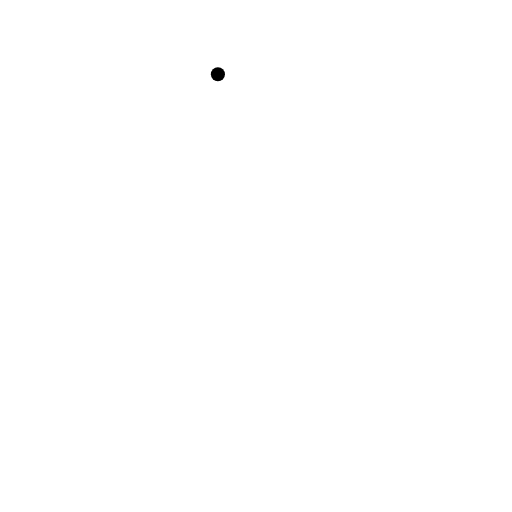
t = 0.00 s
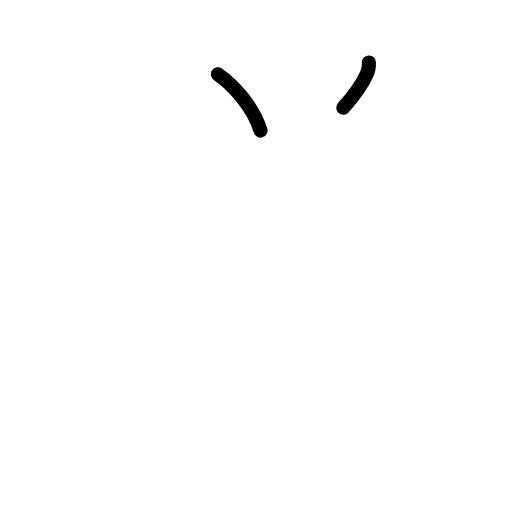
t = 1.75 s
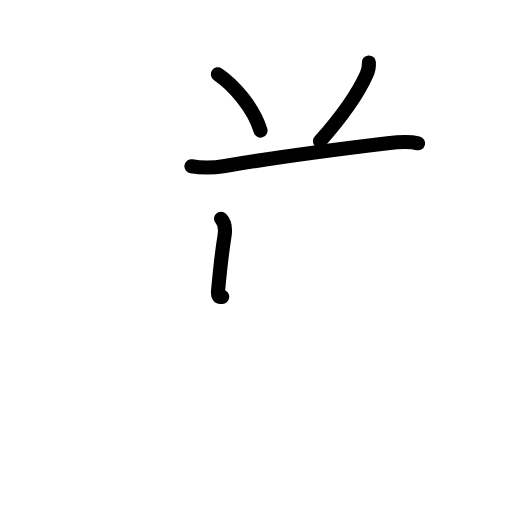
t = 3.63 s
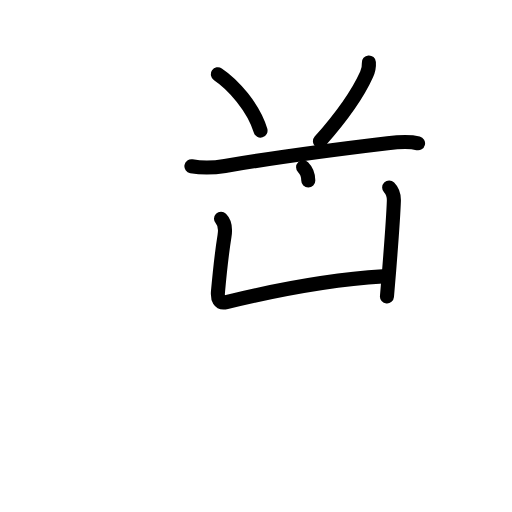
t = 5.38 s
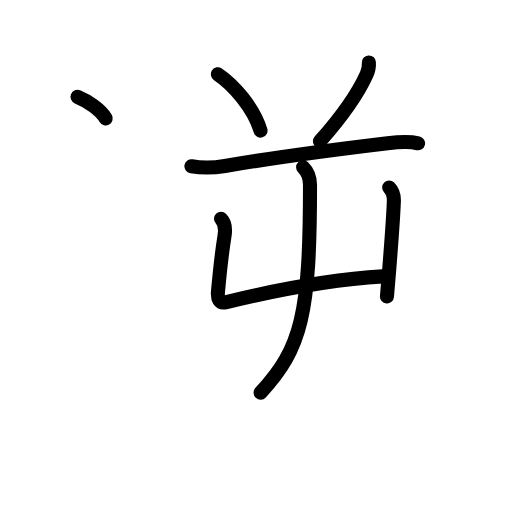
t = 6.50 s
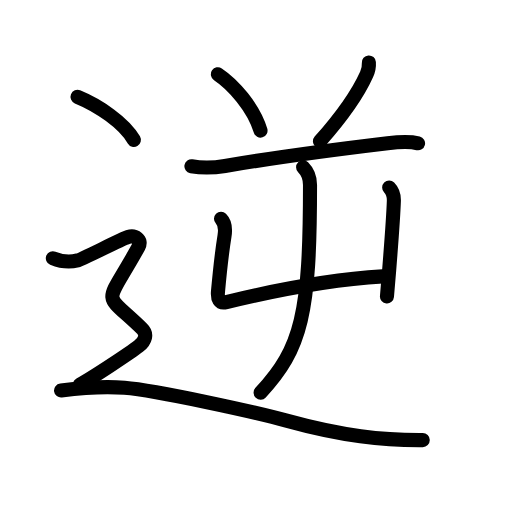
t = 9.00 s

The animated SVG that drew these frames (rendered in a browser with its animation timeline set to each time). Animation: 33 SMIL elements (animate=33); one cycle of 9.00 s.

<?xml version="1.0" encoding="UTF-8"?>
<!--
AniKanjiVG is licensed by CC-BY-SA Paul C. Sommerhoff (https://bitbucket.org/sommerhoff/anikanjivg).
AniKanjiVG uses KanjiVG which is licensed by CC-BY-SA Ulrich Apel (http://kanjivg.tagaini.net).
See also http://creativecommons.org/licenses/by-sa/3.0/
-->
<svg xmlns:kvg='http://kanjivg.tagaini.net' xmlns='http://www.w3.org/2000/svg' width='109' height='109' viewBox='0 0 109 109' style='fill:none;stroke:#000000;stroke-width:3;stroke-linecap:round;stroke-linejoin:round;' id="kvg:kanji_09006"><g id="kvg:09006" kvg:element="逆"><g id="kvg:09006-g1" kvg:phon="1+4+2+屮"><path id="kvg:09006-s1" kvg:type="㇔" d="M46.39,15.81c3.2,2.12,7.61,7.07,9.07,11.99"><animate attributeName="d" begin="0.0s" dur="1.0s" from="M46.39,15.81C46.39,15.81,46.39,15.81,46.39,15.81" to="M46.39,15.81c3.2,2.12,7.61,7.07,9.07,11.99" />
</path>
<path id="kvg:09006-s2" kvg:type="㇒" d="M78.53,13.29c0.06,0.85-0.13,1.76-0.48,2.53c-1.75,3.89-4.84,8.5-9.94,14.25"><animate attributeName="d" begin="1.0s" dur="0.5s" from="M78.53,13.29C78.53,13.29,78.53,13.29,78.53,13.29" to="M78.53,13.29c0.06,0.85-0.13,1.76-0.48,2.53" />
<animate attributeName="d" begin="1.5s" dur="0.5s" from="M78.53,13.29c0.06,0.85-0.13,1.76-0.48,2.53c0,0,0,0,0,0,0" to="M78.53,13.29c0.06,0.85-0.13,1.76-0.48,2.53c-1.75,3.89-4.84,8.5-9.94,14.25" />
<animate attributeName="d" begin="0s" dur="1.0s" from="M-100,-100" to="M-100,-100" />
</path>
<path id="kvg:09006-s3" kvg:type="㇐" d="M40.75,35.39c2.75,0.49,4.9,0.32,7.14-0.06c9.36-1.58,26.25-3.84,34.63-4.84c2.13-0.25,4.4-0.49,6.48,0.02"><animate attributeName="d" begin="2.0s" dur="0.3333333333333333s" from="M40.75,35.39C40.75,35.39,40.75,35.39,40.75,35.39" to="M40.75,35.39c2.75,0.49,4.9,0.32,7.14-0.06" />
<animate attributeName="d" begin="2.3333333333333335s" dur="0.3333333333333333s" from="M40.75,35.39c2.75,0.49,4.9,0.32,7.14-0.06c0,0,0,0,0,0,0" to="M40.75,35.39c2.75,0.49,4.9,0.32,7.14-0.06c9.36-1.58,26.25-3.84,34.63-4.84" />
<animate attributeName="d" begin="2.6666666666666665s" dur="0.3333333333333333s" from="M40.75,35.39c2.75,0.49,4.9,0.32,7.14-0.06c9.36-1.58,26.25-3.84,34.63-4.84c0,0,0,0,0,0,0" to="M40.75,35.39c2.75,0.49,4.9,0.32,7.14-0.06c9.36-1.58,26.25-3.84,34.63-4.84c2.13-0.25,4.4-0.49,6.48,0.02" />
<animate attributeName="d" begin="0s" dur="2.0s" from="M-100,-100" to="M-100,-100" />
</path>
<g id="kvg:09006-g2" kvg:element="屮"><g id="kvg:09006-g3" kvg:element="凵"><path id="kvg:09006-s4" kvg:type="㇗a" d="M47.05,46.58c0.75,0.75,0.98,2.19,0.75,3.63c-0.67,4.16-1.21,9.87-1.39,11.85c-0.14,1.54,0.24,2.63,1.79,2.25c10.56-2.57,22.56-4.82,33.29-5.47"><animate attributeName="d" begin="3.0s" dur="0.25s" from="M47.05,46.58C47.05,46.58,47.05,46.58,47.05,46.58" to="M47.05,46.58c0.75,0.75,0.98,2.19,0.75,3.63" />
<animate attributeName="d" begin="3.25s" dur="0.25s" from="M47.05,46.58c0.75,0.75,0.98,2.19,0.75,3.63c0,0,0,0,0,0,0" to="M47.05,46.58c0.75,0.75,0.98,2.19,0.75,3.63c-0.67,4.16-1.21,9.87-1.39,11.85" />
<animate attributeName="d" begin="3.5s" dur="0.25s" from="M47.05,46.58c0.75,0.75,0.98,2.19,0.75,3.63c-0.67,4.16-1.21,9.87-1.39,11.85c0,0,0,0,0,0,0" to="M47.05,46.58c0.75,0.75,0.98,2.19,0.75,3.63c-0.67,4.16-1.21,9.87-1.39,11.85c-0.14,1.54,0.24,2.63,1.79,2.25" />
<animate attributeName="d" begin="3.75s" dur="0.25s" from="M47.05,46.58c0.75,0.75,0.98,2.19,0.75,3.63c-0.67,4.16-1.21,9.87-1.39,11.85c-0.14,1.54,0.24,2.63,1.79,2.25c0,0,0,0,0,0,0" to="M47.05,46.58c0.75,0.75,0.98,2.19,0.75,3.63c-0.67,4.16-1.21,9.87-1.39,11.85c-0.14,1.54,0.24,2.63,1.79,2.25c10.56-2.57,22.56-4.82,33.29-5.47" />
<animate attributeName="d" begin="0s" dur="3.0s" from="M-100,-100" to="M-100,-100" />
</path>
<path id="kvg:09006-s5" kvg:type="㇑" d="M82.85,39.91c0.81,0.81,1.03,1.84,1,2.86c-0.08,2.35-0.55,9.08-1,14.73c-0.17,2.12-0.33,4.09-0.47,5.62"><animate attributeName="d" begin="4.0s" dur="0.3333333333333333s" from="M82.85,39.91C82.85,39.91,82.85,39.91,82.85,39.91" to="M82.85,39.91c0.81,0.81,1.03,1.84,1,2.86" />
<animate attributeName="d" begin="4.333333333333333s" dur="0.3333333333333333s" from="M82.85,39.91c0.81,0.81,1.03,1.84,1,2.86c0,0,0,0,0,0,0" to="M82.85,39.91c0.81,0.81,1.03,1.84,1,2.86c-0.08,2.35-0.55,9.08-1,14.73" />
<animate attributeName="d" begin="4.666666666666667s" dur="0.3333333333333333s" from="M82.85,39.91c0.81,0.81,1.03,1.84,1,2.86c-0.08,2.35-0.55,9.08-1,14.73c0,0,0,0,0,0,0" to="M82.85,39.91c0.81,0.81,1.03,1.84,1,2.86c-0.08,2.35-0.55,9.08-1,14.73c-0.17,2.12-0.33,4.09-0.47,5.62" />
<animate attributeName="d" begin="0s" dur="4.0s" from="M-100,-100" to="M-100,-100" />
</path>
</g>
<g id="kvg:09006-g4" kvg:element="丿"><path id="kvg:09006-s6" kvg:type="㇒" d="M64.53,35.62C65.39,36.48,66,38,66,39.38c0,27.37-1.75,34.75-10.52,44.21"><animate attributeName="d" begin="5.0s" dur="0.5s" from="M64.53,35.62C64.53,35.62,64.53,35.62,64.53,35.62" to="M64.53,35.62C65.39,36.48,66,38,66,39.38" />
<animate attributeName="d" begin="5.5s" dur="0.5s" from="M64.53,35.62C65.39,36.48,66,38,66,39.38c0,0,0,0,0,0,0" to="M64.53,35.62C65.39,36.48,66,38,66,39.38c0,27.37-1.75,34.75-10.52,44.21" />
<animate attributeName="d" begin="0s" dur="5.0s" from="M-100,-100" to="M-100,-100" />
</path>
</g>
</g>
</g>
<g id="kvg:09006-g5" kvg:element="⻌" kvg:original="辶" kvg:position="nyo" kvg:radical="tradit"><path id="kvg:09006-s7" kvg:type="㇔" d="M16.5,20.62c4.45,1.82,9.88,5.5,12,9.16"><animate attributeName="d" begin="6.0s" dur="1.0s" from="M16.5,20.62C16.5,20.62,16.5,20.62,16.5,20.62" to="M16.5,20.62c4.45,1.82,9.88,5.5,12,9.16" />
<animate attributeName="d" begin="0s" dur="6.0s" from="M-100,-100" to="M-100,-100" />
</path>
<path id="kvg:09006-s8" kvg:type="㇋" d="M11.25,54.97c2.25,0.93,4.25,0.72,5.25,0.48c1-0.23,9.25-4.51,10.75-4.98c1.5-0.47,3.08,0.56,2.25,2.06c-7.25,13.22-7.88,9.09,0.75,17.46c1.14,1.11,0.75,2.56-0.75,3.73C28,74.89,20,80.25,17,81.88"><animate attributeName="d" begin="7.0s" dur="0.16666666666666666s" from="M11.25,54.97C11.25,54.97,11.25,54.97,11.25,54.97" to="M11.25,54.97c2.25,0.93,4.25,0.72,5.25,0.48" />
<animate attributeName="d" begin="7.166666666666667s" dur="0.16666666666666666s" from="M11.25,54.97c2.25,0.93,4.25,0.72,5.25,0.48c0,0,0,0,0,0,0" to="M11.25,54.97c2.25,0.93,4.25,0.72,5.25,0.48c1-0.23,9.25-4.51,10.75-4.98" />
<animate attributeName="d" begin="7.333333333333333s" dur="0.16666666666666666s" from="M11.25,54.97c2.25,0.93,4.25,0.72,5.25,0.48c1-0.23,9.25-4.51,10.75-4.98c0,0,0,0,0,0,0" to="M11.25,54.97c2.25,0.93,4.25,0.72,5.25,0.48c1-0.23,9.25-4.51,10.75-4.98c1.5-0.47,3.08,0.56,2.25,2.06" />
<animate attributeName="d" begin="7.5s" dur="0.16666666666666666s" from="M11.25,54.97c2.25,0.93,4.25,0.72,5.25,0.48c1-0.23,9.25-4.51,10.75-4.98c1.5-0.47,3.08,0.56,2.25,2.06c0,0,0,0,0,0,0" to="M11.25,54.97c2.25,0.93,4.25,0.72,5.25,0.48c1-0.23,9.25-4.51,10.75-4.98c1.5-0.47,3.08,0.56,2.25,2.06c-7.25,13.22-7.88,9.09,0.75,17.46" />
<animate attributeName="d" begin="7.666666666666667s" dur="0.16666666666666666s" from="M11.25,54.97c2.25,0.93,4.25,0.72,5.25,0.48c1-0.23,9.25-4.51,10.75-4.98c1.5-0.47,3.08,0.56,2.25,2.06c-7.25,13.22-7.88,9.09,0.75,17.46c0,0,0,0,0,0,0" to="M11.25,54.97c2.25,0.93,4.25,0.72,5.25,0.48c1-0.23,9.25-4.51,10.75-4.98c1.5-0.47,3.08,0.56,2.25,2.06c-7.25,13.22-7.88,9.09,0.75,17.46c1.14,1.11,0.75,2.56-0.75,3.73" />
<animate attributeName="d" begin="7.833333333333333s" dur="0.16666666666666666s" from="M11.25,54.97c2.25,0.93,4.25,0.72,5.25,0.48c1-0.23,9.25-4.51,10.75-4.98c1.5-0.47,3.08,0.56,2.25,2.06c-7.25,13.22-7.88,9.09,0.75,17.46c1.14,1.11,0.75,2.56-0.75,3.73c0,0,0,0,0,0,0" to="M11.25,54.97c2.25,0.93,4.25,0.72,5.25,0.48c1-0.23,9.25-4.51,10.75-4.98c1.5-0.47,3.08,0.56,2.25,2.06c-7.25,13.22-7.88,9.09,0.75,17.46c1.14,1.11,0.75,2.56-0.75,3.73C28,74.89,20,80.25,17,81.88" />
<animate attributeName="d" begin="0s" dur="7.0s" from="M-100,-100" to="M-100,-100" />
</path>
<path id="kvg:09006-s9" kvg:type="㇏a" d="M13,83.13c3-0.39,8.95-0.96,13.5-0.58c7,0.58,28,5.21,34.5,7c11.86,3.28,20.5,4.2,29,4.14"><animate attributeName="d" begin="8.0s" dur="0.3333333333333333s" from="M13,83.13C13,83.13,13,83.13,13,83.13" to="M13,83.13c3-0.39,8.95-0.96,13.5-0.58" />
<animate attributeName="d" begin="8.333333333333334s" dur="0.3333333333333333s" from="M13,83.13c3-0.39,8.95-0.96,13.5-0.58c0,0,0,0,0,0,0" to="M13,83.13c3-0.39,8.95-0.96,13.5-0.58c7,0.58,28,5.21,34.5,7" />
<animate attributeName="d" begin="8.666666666666666s" dur="0.3333333333333333s" from="M13,83.13c3-0.39,8.95-0.96,13.5-0.58c7,0.58,28,5.21,34.5,7c0,0,0,0,0,0,0" to="M13,83.13c3-0.39,8.95-0.96,13.5-0.58c7,0.58,28,5.21,34.5,7c11.86,3.28,20.5,4.2,29,4.14" />
<animate attributeName="d" begin="0s" dur="8.0s" from="M-100,-100" to="M-100,-100" />
</path>
</g>
</g>
</svg>
